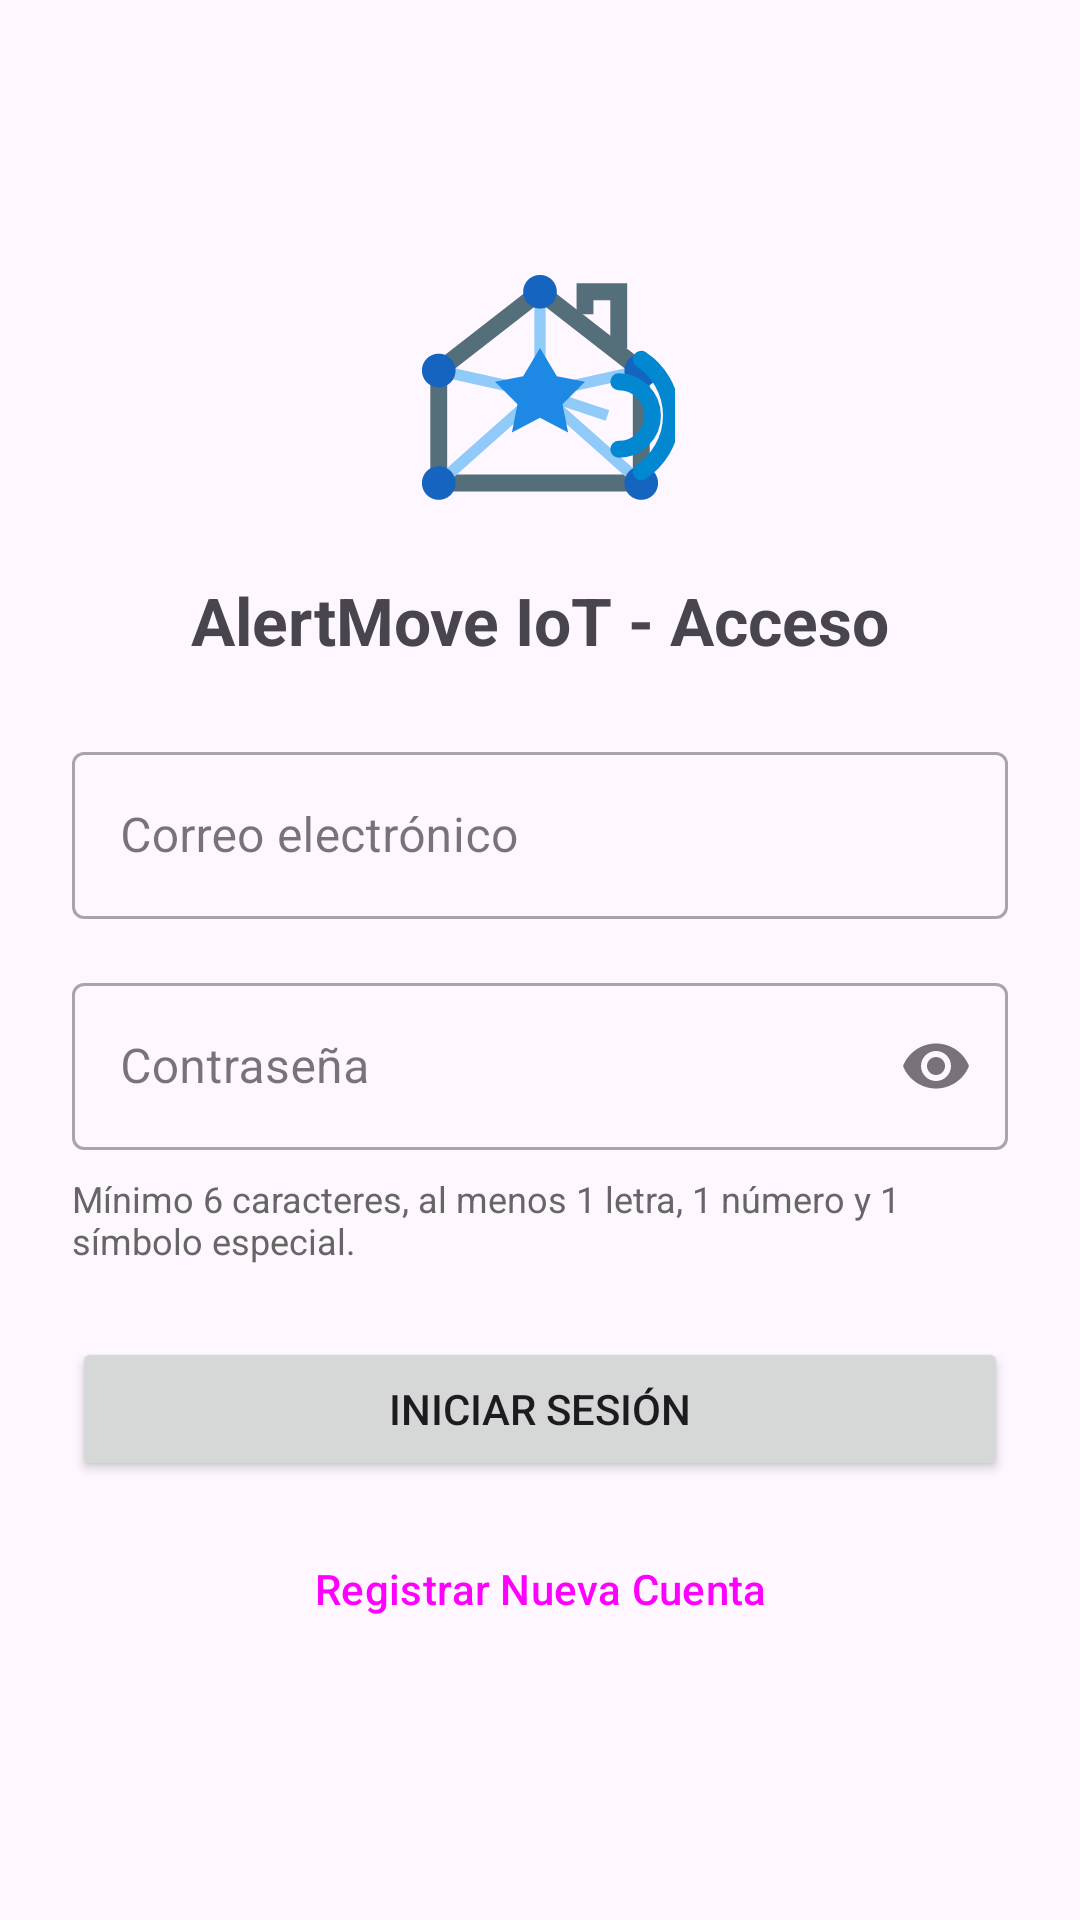

Android layout source for this screen:
<!-- AndroidManifest.xml: application theme Theme.MiAplicacionSegura -->
<!-- res/layout/activity_main.xml -->
<?xml version="1.0" encoding="utf-8"?>
<ScrollView xmlns:android="http://schemas.android.com/apk/res/android"
    xmlns:app="http://schemas.android.com/apk/res-auto"
    android:layout_width="match_parent"
    android:layout_height="match_parent"
    android:fillViewport="true"
    android:fitsSystemWindows="true"
    android:padding="24dp">

    <LinearLayout
        android:layout_width="match_parent"
        android:layout_height="wrap_content"
        android:gravity="center"
        android:orientation="vertical">

        
        <ImageView
            android:layout_width="90dp"
            android:layout_height="90dp"
            android:src="@drawable/ic_app_logo"
            android:layout_marginBottom="16dp"
            android:contentDescription="AlertMove IoT Logo" />

        <TextView
            android:layout_width="wrap_content"
            android:layout_height="wrap_content"
            android:text="AlertMove IoT - Acceso"
            android:textSize="22sp"
            android:textStyle="bold"
            android:layout_marginBottom="24dp" />

        
        <com.google.android.material.textfield.TextInputLayout
            android:id="@+id/tilCorreo"
            android:layout_width="match_parent"
            android:layout_height="wrap_content"
            android:layout_marginBottom="16dp"
            style="@style/Widget.MaterialComponents.TextInputLayout.OutlinedBox">

            <com.google.android.material.textfield.TextInputEditText
                android:id="@+id/etCorreo"
                android:layout_width="match_parent"
                android:layout_height="wrap_content"
                android:hint="Correo electrónico"
                android:inputType="textEmailAddress"
                android:maxLines="1" />
        </com.google.android.material.textfield.TextInputLayout>

        
        <com.google.android.material.textfield.TextInputLayout
            android:id="@+id/tilPassword"
            android:layout_width="match_parent"
            android:layout_height="wrap_content"
            android:layout_marginBottom="8dp"
            app:endIconMode="password_toggle"
            style="@style/Widget.MaterialComponents.TextInputLayout.OutlinedBox">

            <com.google.android.material.textfield.TextInputEditText
                android:id="@+id/etPassword"
                android:layout_width="match_parent"
                android:layout_height="wrap_content"
                android:hint="Contraseña"
                android:inputType="textPassword"
                android:maxLines="1" />
        </com.google.android.material.textfield.TextInputLayout>

        
        <TextView
            android:layout_width="match_parent"
            android:layout_height="wrap_content"
            android:text="Mínimo 6 caracteres, al menos 1 letra, 1 número y 1 símbolo especial."
            android:textSize="12sp"
            android:textColor="#666666"
            android:layout_marginBottom="24dp" />

        <Button
            android:id="@+id/btnIngresar"
            android:layout_width="match_parent"
            android:layout_height="wrap_content"
            android:text="Iniciar Sesión"
            android:minHeight="48dp"
            android:layout_marginBottom="12dp" />

        <Button
            android:id="@+id/btnRegistrar"
            android:layout_width="match_parent"
            android:layout_height="wrap_content"
            android:text="Registrar Nueva Cuenta"
            android:minHeight="48dp"
            style="?attr/materialButtonOutlinedStyle" />

    </LinearLayout>
</ScrollView>
<!-- resources referenced by this layout -->
<resources>
  <!-- drawable ic_app_logo (drawable) -->
  <vector xmlns:android="http://schemas.android.com/apk/res/android"
      android:width="100dp"
      android:height="100dp"
      android:viewportWidth="24"
      android:viewportHeight="24">
  
      
      <path
          android:strokeColor="#546E7A"
          android:strokeWidth="1.5"
          android:pathData="M3,10 L12,3 L21,10 L21,20 L3,20 Z" />
  
      
      <path
          android:strokeColor="#546E7A"
          android:strokeWidth="1.5"
          android:pathData="M16,5 L16,3 L19,3 L19,8" />
  
      
      <path
          android:strokeColor="#90CAF9"
          android:strokeWidth="1"
          android:pathData="M3,10 L12,12 L21,10 M12,3 L12,12 M3,20 L12,12 L21,20 M12,12 L18,14" />
  
      
      <path
          android:fillColor="#1E88E5"
          android:pathData="M12,8 L13.5,10.5 L16,11 L14,13 L14.5,15.5 L12,14.2 L9.5,15.5 L10,13 L8,11 L10.5,10.5 Z" />
  
      
      <path
          android:fillColor="#1565C0"
          android:pathData="M3,10 m-1.5,0 a1.5,1.5 0,1 1,3 0 a1.5,1.5 0,1 1,-3 0" />
      <path
          android:fillColor="#1565C0"
          android:pathData="M21,10 m-1.5,0 a1.5,1.5 0,1 1,3 0 a1.5,1.5 0,1 1,-3 0" />
      <path
          android:fillColor="#1565C0"
          android:pathData="M12,3 m-1.5,0 a1.5,1.5 0,1 1,3 0 a1.5,1.5 0,1 1,-3 0" />
      <path
          android:fillColor="#1565C0"
          android:pathData="M3,20 m-1.5,0 a1.5,1.5 0,1 1,3 0 a1.5,1.5 0,1 1,-3 0" />
      <path
          android:fillColor="#1565C0"
          android:pathData="M21,20 m-1.5,0 a1.5,1.5 0,1 1,3 0 a1.5,1.5 0,1 1,-3 0" />
  
      
      <path
          android:strokeColor="#0288D1"
          android:strokeWidth="1.5"
          android:strokeLineCap="round"
          android:pathData="M19,11 A3,3 0,0 1,19 17" />
      <path
          android:strokeColor="#0288D1"
          android:strokeWidth="1.5"
          android:strokeLineCap="round"
          android:pathData="M21,9 A6,6 0,0 1,21 19" />
  </vector>
  <style name="Theme.MiAplicacionSegura" parent="Base.Theme.MiAplicacionSegura" />
  <style name="Base.Theme.MiAplicacionSegura" parent="Theme.Material3.DayNight.NoActionBar">
          
          
      </style>
</resources>
